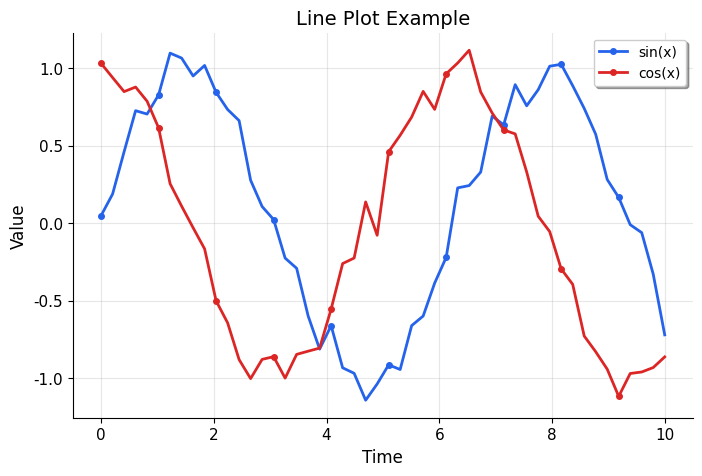
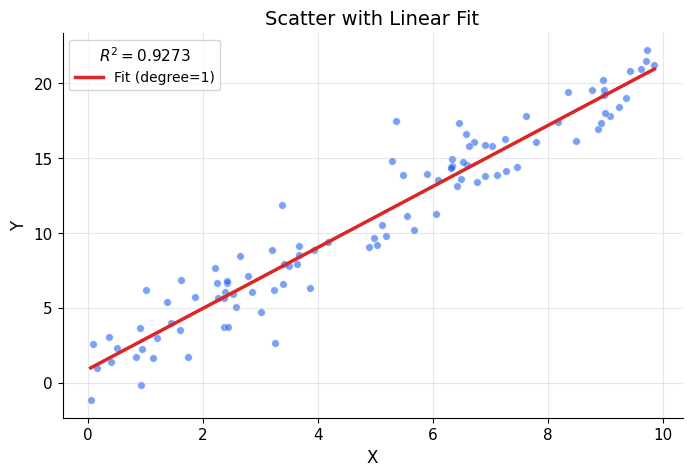

Source code (Python) for these figures, in order:
# -*- coding: utf-8 -*-
"""
数学建模 — 论文级可视化模板
功能：折线图 / 散点图 / 柱状图 / 热力图 / 3D 曲面 / 子图布局 / 双 Y 轴
Python 3.7+, matplotlib, seaborn
"""

import numpy as np
import pandas as pd
import matplotlib
import matplotlib.pyplot as plt
import matplotlib.ticker as ticker
from matplotlib import cm
from mpl_toolkits.mplot3d import Axes3D

# ==========================================
# 全局配置 — 论文级美观设置
# ==========================================

plt.rcParams.update({
    # 中文字体支持
    'font.sans-serif': ['SimHei', 'Microsoft YaHei', 'DejaVu Sans'],
    'axes.unicode_minus': False,   # 负号正常显示
    # 尺寸和分辨率
    'figure.dpi': 150,
    'savefig.dpi': 300,
    'savefig.bbox': 'tight',
    # 字体
    'font.size': 11,
    'axes.labelsize': 12,
    'axes.titlesize': 14,
    'legend.fontsize': 10,
    # 样式
    'axes.grid': True,
    'grid.alpha': 0.3,
    'axes.spines.top': False,
    'axes.spines.right': False,
    # 线条
    'lines.linewidth': 2,
    'lines.markersize': 6,
})

# 论文常用配色
COLORS = {
    'blue': '#2563EB',
    'red': '#DC2626',
    'green': '#16A34A',
    'orange': '#EA580C',
    'purple': '#7C3AED',
    'teal': '#0D9488',
    'pink': '#DB2777',
}

PALETTE = list(COLORS.values())


def set_style(style='paper'):
    """切换样式: 'paper' 论文 / 'presentation' 演示 / 'dark' 深色"""
    if style == 'presentation':
        plt.rcParams.update({'font.size': 14, 'axes.labelsize': 16, 'axes.titlesize': 18})
    elif style == 'dark':
        plt.style.use('dark_background')
    else:
        plt.rcParams.update({'font.size': 11, 'axes.labelsize': 12, 'axes.titlesize': 14})


# ==========================================
# 1. 折线图
# ==========================================

def plot_line(x, y_list, labels=None, xlabel='X', ylabel='Y',
              title=None, filename=None):
    """
    多线折线图
    y_list: 多个 y 数据列表 [[y1], [y2], ...]
    labels: 对应图例标签
    """
    fig, ax = plt.subplots(figsize=(8, 5))
    labels = labels or [f'Series {i+1}' for i in range(len(y_list))]

    for i, y in enumerate(y_list):
        ax.plot(x, y, color=PALETTE[i % len(PALETTE)],
                marker='o', markersize=4, label=labels[i],
                markevery=max(1, len(x) // 10))

    ax.set_xlabel(xlabel)
    ax.set_ylabel(ylabel)
    if title:
        ax.set_title(title)
    ax.legend(frameon=True, fancybox=True, shadow=True)

    if filename:
        fig.savefig(filename)
    return fig, ax


# ==========================================
# 2. 散点图（含拟合线）
# ==========================================

def plot_scatter(x, y, fit_degree=None, xlabel='X', ylabel='Y',
                 title=None, filename=None, alpha=0.6):
    """散点图 + 可选多项式拟合线"""
    fig, ax = plt.subplots(figsize=(8, 5))
    ax.scatter(x, y, alpha=alpha, color=COLORS['blue'], s=30,
               edgecolors='white', linewidth=0.5)

    if fit_degree is not None:
        z = np.polyfit(x, y, fit_degree)
        p = np.poly1d(z)
        x_smooth = np.linspace(min(x), max(x), 200)
        ax.plot(x_smooth, p(x_smooth), color=COLORS['red'],
                linewidth=2.5, label=f'Fit (degree={fit_degree})')
        # 添加 R²
        r2 = 1 - np.sum((y - p(x))**2) / np.sum((y - np.mean(y))**2)
        ax.legend(title=f'$R^2 = {r2:.4f}$')

    ax.set_xlabel(xlabel)
    ax.set_ylabel(ylabel)
    if title:
        ax.set_title(title)

    if filename:
        fig.savefig(filename)
    return fig, ax


# ==========================================
# 3. 柱状图
# ==========================================

def plot_bar(categories, values, xlabel='Category', ylabel='Value',
             title=None, filename=None, color=None, horizontal=False):
    """柱状图"""
    fig, ax = plt.subplots(figsize=(8, 5))
    color = color or PALETTE[:len(categories)]

    if horizontal:
        ax.barh(categories, values, color=color, edgecolor='white')
    else:
        ax.bar(categories, values, color=color, edgecolor='white')

    # 柱顶标注数值
    for i, v in enumerate(values):
        if horizontal:
            ax.text(v + max(values) * 0.01, i, f'{v:.2f}', va='center')
        else:
            ax.text(i, v + max(values) * 0.01, f'{v:.2f}', ha='center', fontsize=9)

    ax.set_xlabel(xlabel)
    ax.set_ylabel(ylabel)
    if title:
        ax.set_title(title)

    if filename:
        fig.savefig(filename)
    return fig, ax


# ==========================================
# 4. 热力图（相关矩阵 / 矩阵可视化）
# ==========================================

def plot_heatmap(data, x_labels=None, y_labels=None, title=None,
                 cmap='RdBu_r', annot=True, filename=None):
    """
    热力图
    data: 2D 数组或 DataFrame
    """
    fig, ax = plt.subplots(figsize=(10, 8))
    im = ax.imshow(data, aspect='auto', cmap=cmap)

    # 颜色条
    cbar = plt.colorbar(im, ax=ax, shrink=0.8)

    if annot and isinstance(data, np.ndarray):
        for i in range(data.shape[0]):
            for j in range(data.shape[1]):
                color = 'white' if abs(data[i, j]) > np.max(np.abs(data)) / 2 else 'black'
                ax.text(j, i, f'{data[i, j]:.2f}', ha='center', va='center',
                        fontsize=8, color=color)

    if x_labels:
        ax.set_xticks(range(len(x_labels)))
        ax.set_xticklabels(x_labels, rotation=45, ha='right')
    if y_labels:
        ax.set_yticks(range(len(y_labels)))
        ax.set_yticklabels(y_labels)

    if title:
        ax.set_title(title)

    if filename:
        fig.savefig(filename)
    return fig, ax


# ==========================================
# 5. 3D 曲面图
# ==========================================

def plot_surface_3d(X, Y, Z, title=None, filename=None):
    """3D 曲面图"""
    fig = plt.figure(figsize=(10, 7))
    ax = fig.add_subplot(111, projection='3d')
    surf = ax.plot_surface(X, Y, Z, cmap=cm.coolwarm, alpha=0.9,
                           linewidth=0, antialiased=True)
    fig.colorbar(surf, ax=ax, shrink=0.5, aspect=10)
    ax.set_xlabel('X')
    ax.set_ylabel('Y')
    ax.set_zlabel('Z')
    if title:
        ax.set_title(title)

    if filename:
        fig.savefig(filename)
    return fig, ax


# ==========================================
# 6. 子图布局（多图并排）
# ==========================================

def plot_subplots(plot_funcs, nrows, ncols, figsize=None,
                  titles=None, filename=None):
    """
    通用子图布局
    plot_funcs: 列表，每个元素为 (func, args, kwargs)
      其中 func 接受 (fig, ax, **kwargs) 在指定子图上画图
    """
    figsize = figsize or (5 * ncols, 4 * nrows)
    fig, axes = plt.subplots(nrows, ncols, figsize=figsize)
    axes = np.atleast_1d(axes).flatten()
    titles = titles or [f'Subplot {i+1}' for i in range(len(plot_funcs))]

    for i, (func, args, kwargs) in enumerate(plot_funcs):
        func(axes[i], *args, **(kwargs or {}))
        axes[i].set_title(titles[i] if i < len(titles) else '')

    # 隐藏多余的子图
    for j in range(len(plot_funcs), len(axes)):
        axes[j].set_visible(False)

    plt.tight_layout()
    if filename:
        fig.savefig(filename)
    return fig, axes


# ==========================================
# 7. 双 Y 轴图
# ==========================================

def plot_double_y(x, y1, y2, label1='Y1', label2='Y2',
                  title=None, filename=None):
    """双Y轴图 — 适用于不同量纲的两组数据"""
    fig, ax1 = plt.subplots(figsize=(8, 5))

    color1, color2 = COLORS['blue'], COLORS['red']

    ax1.plot(x, y1, color=color1, marker='o', markersize=4)
    ax1.set_xlabel('X')
    ax1.set_ylabel(label1, color=color1)
    ax1.tick_params(axis='y', labelcolor=color1)

    ax2 = ax1.twinx()
    ax2.plot(x, y2, color=color2, marker='s', markersize=4)
    ax2.set_ylabel(label2, color=color2)
    ax2.tick_params(axis='y', labelcolor=color2)

    # 图例合并
    from matplotlib.lines import Line2D
    legend_elements = [
        Line2D([0], [0], color=color1, marker='o', label=label1),
        Line2D([0], [0], color=color2, marker='s', label=label2),
    ]
    ax1.legend(handles=legend_elements)

    if title:
        ax1.set_title(title)

    if filename:
        fig.savefig(filename)
    return fig, ax1, ax2


# ==========================================
# 8. 灵敏性分析专用图
# ==========================================

def plot_sensitivity(param_name, param_values, output_values,
                     baseline=None, xlabel=None, ylabel='Output',
                     title=None, filename=None):
    """
    灵敏性分析单参数图
    baseline: 基准参数值，画参考线
    """
    fig, ax = plt.subplots(figsize=(7, 4))
    ax.plot(param_values, output_values, color=COLORS['blue'],
            marker='o', linewidth=2)

    if baseline is not None:
        ax.axvline(x=baseline, color=COLORS['red'], linestyle='--',
                   linewidth=1.5, label=f'Baseline = {baseline}')
        ax.legend()

    ax.set_xlabel(xlabel or param_name)
    ax.set_ylabel(ylabel)
    if title:
        ax.set_title(title)

    if filename:
        fig.savefig(filename)
    return fig, ax


# ==========================================
# 示例运行
# ==========================================

if __name__ == '__main__':
    np.random.seed(42)

    # --- 折线图示例 ---
    x = np.linspace(0, 10, 50)
    y1 = np.sin(x) + np.random.normal(0, 0.1, 50)
    y2 = np.cos(x) + np.random.normal(0, 0.1, 50)
    fig, ax = plot_line(x, [y1, y2], labels=['sin(x)', 'cos(x)'],
                        title='Line Plot Example', xlabel='Time', ylabel='Value')
    plt.show()

    # --- 散点图示例 ---
    x_scatter = np.random.uniform(0, 10, 100)
    y_scatter = 2 * x_scatter + 1 + np.random.normal(0, 1.5, 100)
    fig, ax = plot_scatter(x_scatter, y_scatter, fit_degree=1,
                           title='Scatter with Linear Fit')
    plt.show()

    print("可视化模板加载完成。所有函数可独立调用。")
